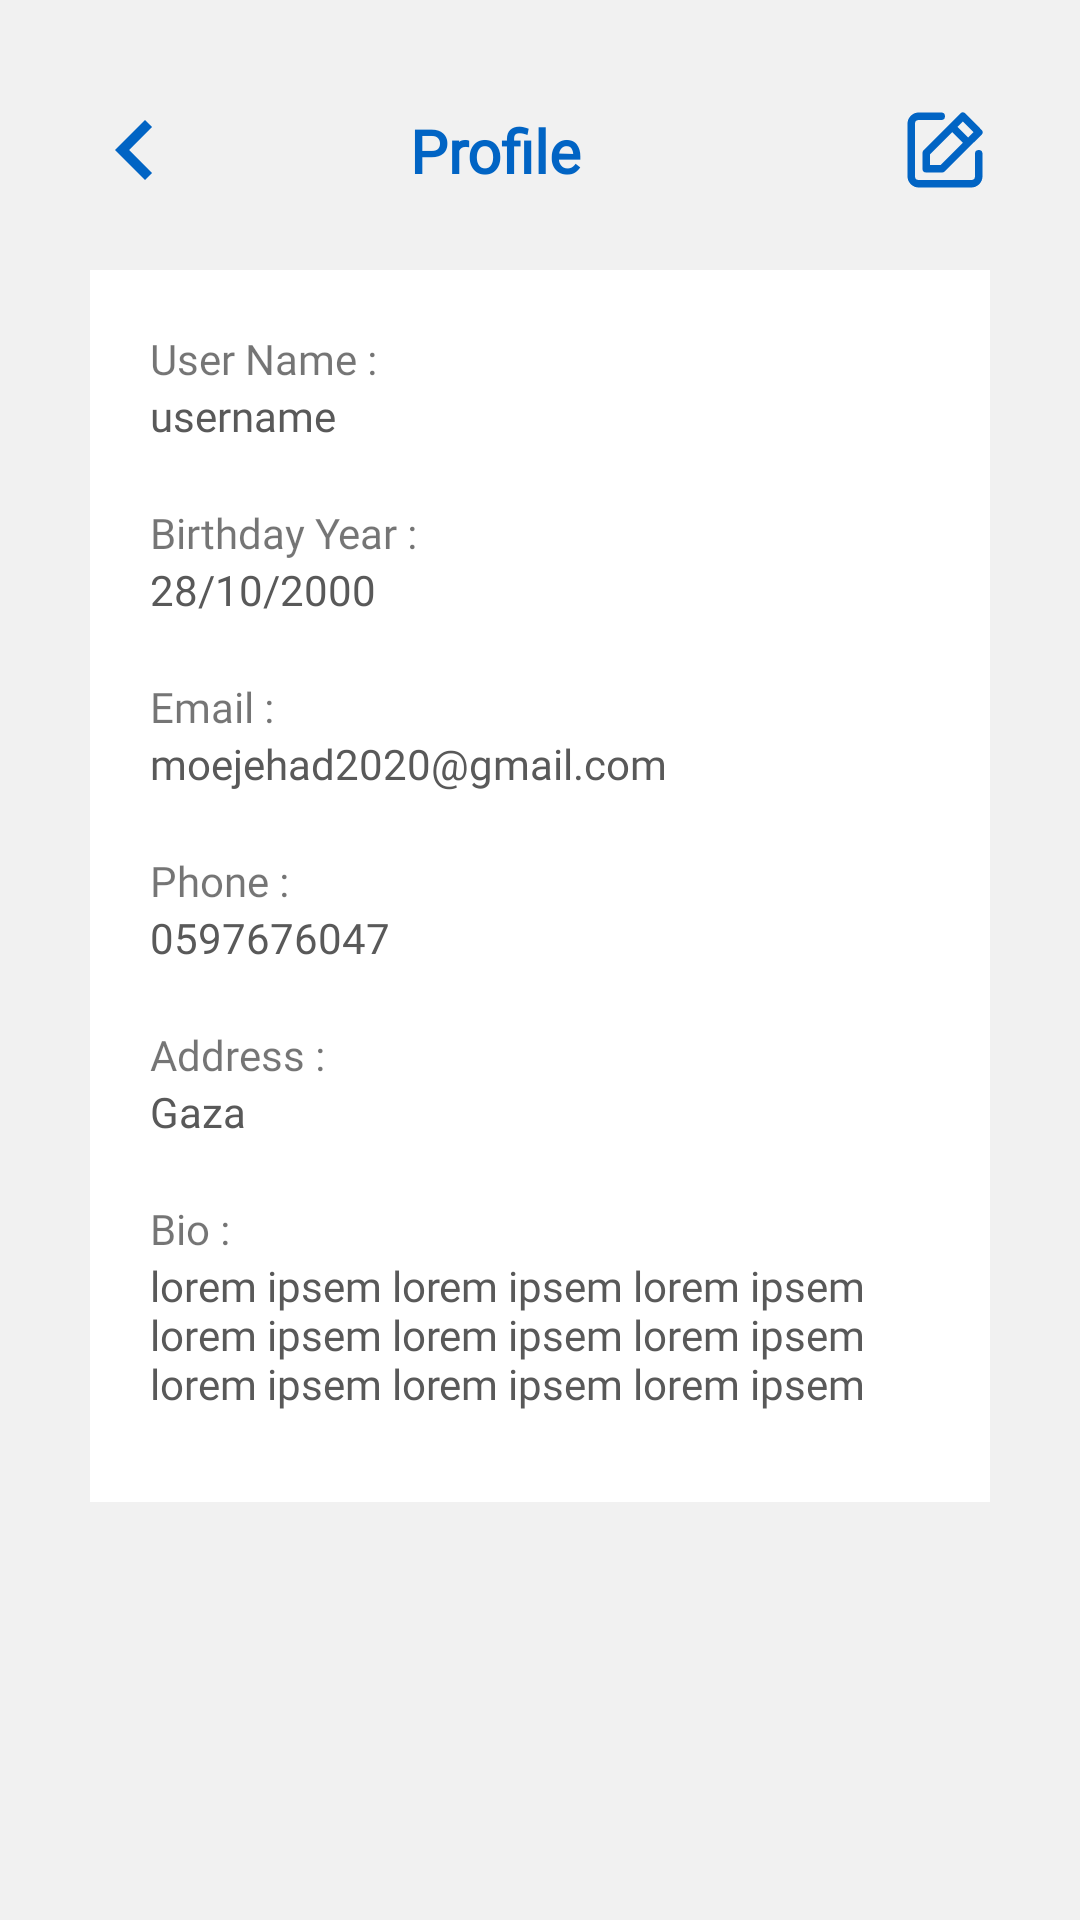

Layout XML and referenced resources for this Android screen:
<!-- AndroidManifest.xml: application theme Theme.Moodle -->
<!-- res/layout/activity_profile.xml -->
<?xml version="1.0" encoding="utf-8"?>
<androidx.constraintlayout.widget.ConstraintLayout xmlns:android="http://schemas.android.com/apk/res/android"
    xmlns:app="http://schemas.android.com/apk/res-auto"
    xmlns:tools="http://schemas.android.com/tools"
    android:layout_width="match_parent"
    android:layout_height="match_parent"
    android:background="@color/gray"
    tools:context=".ui.Profile.ProfileActivity">

    <ImageView
        android:id="@+id/backIcon"
        android:layout_width="50dp"
        android:layout_height="40dp"
        app:layout_constraintStart_toStartOf="parent"
        app:layout_constraintTop_toTopOf="parent"
        android:layout_marginStart="20dp"
        android:layout_marginTop="30dp"
        app:srcCompat="@drawable/ic__left"
        app:tint="@color/blue" />

    <TextView
        android:id="@+id/screenTitle"
        android:layout_width="wrap_content"
        android:layout_height="wrap_content"
        android:fontFamily="@font/readex_bold"
        android:gravity="center"
        android:text="@string/profile"
        android:textColor="@color/blue"
        android:textSize="20sp"
        android:textStyle="bold"
        android:layout_marginEnd="30dp"
        app:layout_constraintEnd_toEndOf="parent"
        app:layout_constraintStart_toStartOf="parent"
        app:layout_constraintBottom_toBottomOf="@+id/backIcon"
        app:layout_constraintTop_toTopOf="@+id/backIcon"/>

    <ImageView
        android:id="@+id/editIcon"
        android:layout_width="50dp"
        android:layout_height="40dp"
        app:layout_constraintEnd_toEndOf="parent"
        app:layout_constraintTop_toTopOf="parent"
        android:layout_marginEnd="20dp"
        android:layout_marginTop="30dp"
        app:srcCompat="@drawable/ic_edit"
        android:padding="5dp"
        app:tint="@color/blue" />

    <androidx.cardview.widget.CardView
        android:layout_width="match_parent"
        android:layout_height="wrap_content"
        app:layout_constraintTop_toBottomOf="@+id/backIcon"
        app:layout_constraintStart_toStartOf="parent"
        app:layout_constraintEnd_toEndOf="parent"
        android:layout_marginHorizontal="30dp"
        android:layout_marginTop="20dp"
        app:cardElevation="0dp"
        app:cardCornerRadius="0dp">

        <LinearLayout
            android:layout_width="match_parent"
            android:layout_height="wrap_content"
            android:padding="20dp"
            android:orientation="vertical">

            <LinearLayout
                android:layout_width="match_parent"
                android:layout_height="match_parent"
                android:layout_marginBottom="20dp"
                android:orientation="vertical">

                <TextView
                    android:id="@+id/name"
                    android:layout_width="match_parent"
                    android:layout_height="wrap_content"
                    android:fontFamily="@font/readex_regular"
                    android:text="User Name : " />

                <TextView
                    android:id="@+id/username"
                    android:layout_width="match_parent"
                    android:layout_height="wrap_content"
                    android:fontFamily="@font/readex_medium"
                    android:textColor="@color/gray_dark"
                    android:text="username" />
            </LinearLayout>

            <LinearLayout
                android:layout_width="match_parent"
                android:layout_height="match_parent"
                android:layout_marginBottom="20dp"
                android:orientation="vertical">

                <TextView
                    android:id="@+id/year"
                    android:layout_width="match_parent"
                    android:layout_height="wrap_content"
                    android:fontFamily="@font/readex_regular"
                    android:text="Birthday Year : " />

                <TextView
                    android:id="@+id/birthdayYear"
                    android:layout_width="match_parent"
                    android:layout_height="wrap_content"
                    android:fontFamily="@font/readex_medium"
                    android:textColor="@color/gray_dark"
                    android:text="28/10/2000" />
            </LinearLayout>


            <LinearLayout
                android:layout_width="match_parent"
                android:layout_height="match_parent"
                android:layout_marginBottom="20dp"
                android:orientation="vertical">

                <TextView
                    android:id="@+id/email"
                    android:layout_width="match_parent"
                    android:layout_height="wrap_content"
                    android:fontFamily="@font/readex_regular"
                    android:text="Email : " />

                <TextView
                    android:id="@+id/userEmail"
                    android:layout_width="match_parent"
                    android:layout_height="wrap_content"
                    android:maxLines="2"
                    android:fontFamily="@font/readex_medium"
                    android:textColor="@color/gray_dark"
                    android:text="moejehad2020@gmail.com" />
            </LinearLayout>


            <LinearLayout
                android:layout_width="match_parent"
                android:layout_height="match_parent"
                android:layout_marginBottom="20dp"
                android:orientation="vertical">

                <TextView
                    android:id="@+id/phone"
                    android:layout_width="match_parent"
                    android:layout_height="wrap_content"
                    android:fontFamily="@font/readex_regular"
                    android:text="Phone : " />

                <TextView
                    android:id="@+id/userPhone"
                    android:layout_width="match_parent"
                    android:layout_height="wrap_content"
                    android:maxLines="2"
                    android:fontFamily="@font/readex_medium"
                    android:textColor="@color/gray_dark"
                    android:text="0597676047" />
            </LinearLayout>

            <LinearLayout
                android:layout_width="match_parent"
                android:layout_height="match_parent"
                android:layout_marginBottom="20dp"
                android:orientation="vertical">

                <TextView
                    android:id="@+id/address"
                    android:layout_width="match_parent"
                    android:layout_height="wrap_content"
                    android:fontFamily="@font/readex_regular"
                    android:text="Address : " />

                <TextView
                    android:id="@+id/userAddress"
                    android:layout_width="match_parent"
                    android:layout_height="wrap_content"
                    android:maxLines="2"
                    android:fontFamily="@font/readex_medium"
                    android:textColor="@color/gray_dark"
                    android:text="Gaza" />
            </LinearLayout>


            <LinearLayout
                android:layout_width="match_parent"
                android:layout_height="match_parent"
                android:layout_marginBottom="10dp"
                android:orientation="vertical">

                <TextView
                    android:id="@+id/bio"
                    android:layout_width="match_parent"
                    android:layout_height="wrap_content"
                    android:fontFamily="@font/readex_regular"
                    android:text="Bio : " />

                <TextView
                    android:id="@+id/userBio"
                    android:layout_width="match_parent"
                    android:layout_height="wrap_content"
                    android:maxLines="5"
                    android:fontFamily="@font/readex_medium"
                    android:textColor="@color/gray_dark"
                    android:text="@string/long_text" />
            </LinearLayout>

        </LinearLayout>
    </androidx.cardview.widget.CardView>


</androidx.constraintlayout.widget.ConstraintLayout>
<!-- resources referenced by this layout -->
<resources>
  <color name="blue">#0164C4</color>
  <color name="gray">#F1F1F1</color>
  <color name="gray_dark">#595959</color>&gt;
  <!-- drawable ic__left (drawable-v24) -->
  <vector xmlns:android="http://schemas.android.com/apk/res/android"
      android:width="24dp"
      android:height="24dp"
      android:tint="?attr/colorControlNormal"
      android:viewportWidth="24"
      android:viewportHeight="24">
      <path
          android:fillColor="@color/blue"
          android:pathData="M15.41,7.41L14,6l-6,6 6,6 1.41,-1.41L10.83,12z" />
  </vector>
  <!-- drawable ic_edit (drawable) -->
  <vector xmlns:android="http://schemas.android.com/apk/res/android"
      android:width="24dp"
      android:height="24dp"
      android:viewportWidth="24"
      android:viewportHeight="24">
      <path
          android:fillColor="@color/black"
          android:pathData="M21,12a1,1 0,0 0,-1 1v6a1,1 0,0 1,-1 1H5a1,1 0,0 1,-1 -1V5A1,1 0,0 1,5 4h6a1,1 0,0 0,0 -2H5A3,3 0,0 0,2 5V19a3,3 0,0 0,3 3H19a3,3 0,0 0,3 -3V13A1,1 0,0 0,21 12ZM6,12.76V17a1,1 0,0 0,1 1h4.24a1,1 0,0 0,0.71 -0.29l6.92,-6.93h0L21.71,8a1,1 0,0 0,0 -1.42L17.47,2.29a1,1 0,0 0,-1.42 0L13.23,5.12h0L6.29,12.05A1,1 0,0 0,6 12.76ZM16.76,4.41l2.83,2.83L18.17,8.66 15.34,5.83ZM8,13.17l5.93,-5.93 2.83,2.83L10.83,16H8Z" />
  </vector>
  <string name="long_text">lorem ipsem lorem ipsem lorem ipsem lorem ipsem lorem ipsem lorem ipsem lorem ipsem lorem ipsem lorem ipsem</string>
  <string name="profile">Profile</string>
  <style name="Theme.Moodle" parent="Theme.MaterialComponents.DayNight.NoActionBar">
          
          <item name="colorPrimary">@color/blue</item>
          <item name="colorPrimaryVariant">@color/blue</item>
          <item name="colorOnPrimary">@color/white</item>
          
          <item name="colorSecondary">@color/teal_200</item>
          <item name="colorSecondaryVariant">@color/teal_700</item>
          <item name="colorOnSecondary">@color/black</item>
          
          <item name="android:statusBarColor" tools:targetApi="l">?attr/colorPrimaryVariant</item>
          
      </style>
  <color name="black">#FF000000</color>
  <color name="white">#FFFFFFFF</color>
  <color name="teal_200">#FF03DAC5</color>
  <color name="teal_700">#FF018786</color>
</resources>
